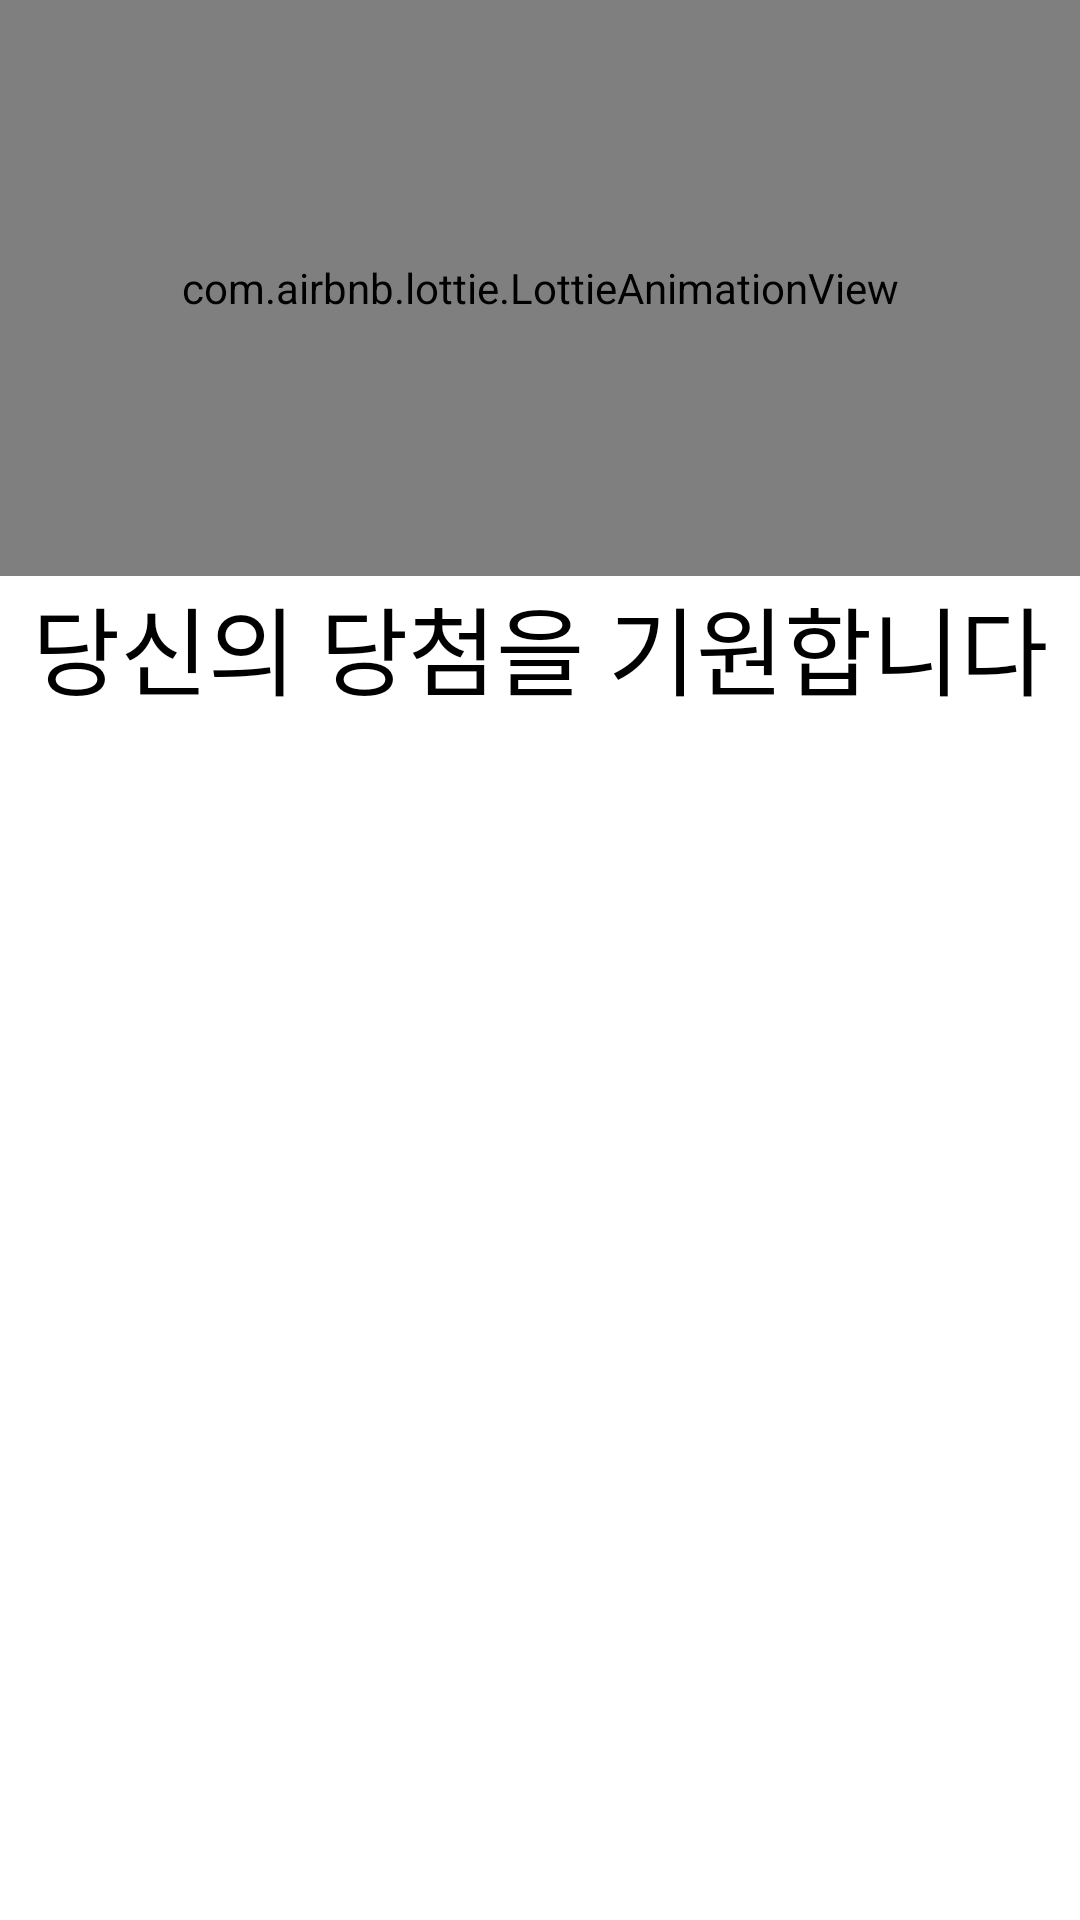

Produce the Android XML layout that renders to this screen, including the resource entries it uses.
<!-- AndroidManifest.xml: application theme Theme.PowerLotto -->
<!-- res/layout/activity_number_generator.xml -->
<?xml version="1.0" encoding="utf-8"?>
<LinearLayout
    xmlns:android="http://schemas.android.com/apk/res/android"
    xmlns:app="http://schemas.android.com/apk/res-auto"
    xmlns:tools="http://schemas.android.com/tools"
    android:layout_width="match_parent"
    android:layout_height="match_parent"
    android:gravity="center"
    android:background="@color/white"
    android:orientation="vertical"
    android:weightSum="1"
    tools:context=".NumberGeneratorActivity">

    <com.airbnb.lottie.LottieAnimationView
        android:background="@color/black"
        android:id="@+id/splash_number_view"
        android:layout_width="match_parent"
        android:layout_height="0dp"
        app:lottie_rawRes="@raw/fireworks_congratu"
        android:scaleType="fitStart"
        android:layout_weight="0.3"
        app:lottie_enableMergePathsForKitKatAndAbove="true"
        app:lottie_loop="true"
        app:lottie_autoPlay="true"/>

    <LinearLayout
        android:layout_width="match_parent"
        android:layout_height="0dp"
        android:layout_weight="0.1"
        android:orientation="vertical">

        <TextView
            android:id="@+id/txt_num_congratu"
            android:layout_width="match_parent"
            android:layout_height="match_parent"
            android:text="당신의 당첨을 기원합니다"
            android:textAlignment="center"
            android:textSize="32dp"
            android:textColor="@color/black"/>

    </LinearLayout>

    <ListView
        android:id="@+id/list_number_generate"
        android:layout_width="match_parent"
        android:layout_height="0dp"
        android:layout_weight="0.5" />



    <LinearLayout
        android:layout_width="match_parent"
        android:layout_height="0dp"
        android:layout_weight="0.1"
        android:orientation="horizontal"
        android:weightSum="1">
        <Button
            android:id="@+id/btn_number_exit"
            android:layout_width="match_parent"
            android:layout_height="match_parent"
            android:background="@drawable/button_box"
            android:text="나가기"
            android:layout_margin="10dp"
            android:textColor="#FFFFFF"
            android:textSize="20dp"
            android:textStyle="bold" />

    </LinearLayout>


</LinearLayout>
<!-- resources referenced by this layout -->
<resources>
  <style name="Theme.PowerLotto" parent="Theme.MaterialComponents.DayNight.DarkActionBar">
          
          <item name="colorPrimary">@color/purple_500</item>
          <item name="colorPrimaryVariant">@color/purple_700</item>
          <item name="colorOnPrimary">@color/white</item>
          
          <item name="colorSecondary">@color/teal_200</item>
          <item name="colorSecondaryVariant">@color/teal_700</item>
          <item name="colorOnSecondary">@color/black</item>
          
          <item name="android:statusBarColor" tools:targetApi="l">?attr/colorPrimaryVariant</item>
          
      </style>
  <!-- not gathered from this repository: default colours our renderer supplied (Android Studio template values) -->
  <color name="purple_500">#FF6200EE</color>
  <color name="purple_700">#FF3700B3</color>
  <color name="teal_200">#FF03DAC5</color>
  <color name="teal_700">#FF018786</color>
  <color name="black">#FF000000</color>
  <color name="white">#FFFFFFFF</color>
</resources>
